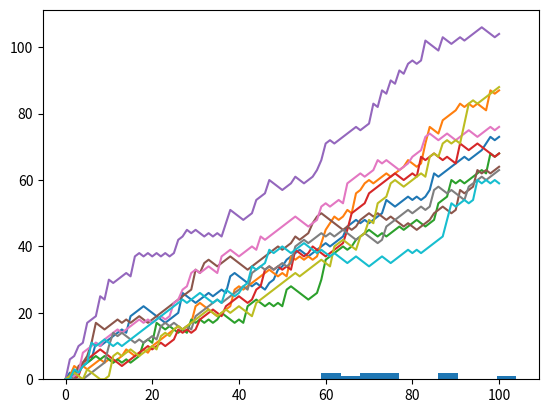

This chart was generated by the following Python code:
import numpy as np
import matplotlib.pyplot as plt

# Set the seed
np.random.seed(123)

# Generate and print random float
np.random.rand()

# Use randint() to simulate a dice
np.random.randint(1,7)

# Use randint() again
np.random.randint(1,7)

# Starting step
step = 50

# Roll the dice
dice = np.random.randint(1,7)

# Finish the control construct
if dice <= 2 :
    step = step - 1
elif dice <= 5 :
    step = step + 1
else :
    step = step + np.random.randint(1,7)

# Print out dice and step
#print(dice)

#print(step)

# Initialize random_walk
random_walk = [0]

# Complete the for loop
for x in range(100) :
    # Set step: last element in random_walk
    step = random_walk[-1]

    # Roll the dice
    dice = np.random.randint(1,7)

    # Determine next step
    if dice <= 2:
        step = max(0, step - 1)
    elif dice <= 5:
        step = step + 1
    else:
        step = step + np.random.randint(1,7)

    # append next_step to random_walk
    random_walk.append(step)

# Print random_walk
print(random_walk)

# Plot random_walk
plt.plot(random_walk)

# Show the plot
plt.show()

# Initialize all_walks
all_walks = []

# Simulate random walk 10 times
for i in range(10) :

    # Code from before
    random_walk = [0]
    for x in range(100) :
        step = random_walk[-1]
        dice = np.random.randint(1,7)

        if dice <= 2:
            step = max(0, step - 1)
        elif dice <= 5:
            step = step + 1
        else:
            step = step + np.random.randint(1,7)
        random_walk.append(step)

    # Append random_walk to all_walks
    all_walks.append(random_walk)

# Print all_walks
print(all_walks)

# Convert all_walks to Numpy array: np_aw
np_aw = np.array(all_walks)

# Plot np_aw and show
plt.plot(np_aw)
plt.show()

# Clear the figure
plt.clf()

# Transpose np_aw: np_aw_t
np_aw_t = np.transpose(np_aw)

# Plot np_aw_t and show
plt.plot(np_aw_t)
plt.show()

# Select last row from np_aw_t: ends
ends = np_aw_t[100,:]

# Plot histogram of ends, display plot to examine distribution
plt.hist(ends)
plt.show()